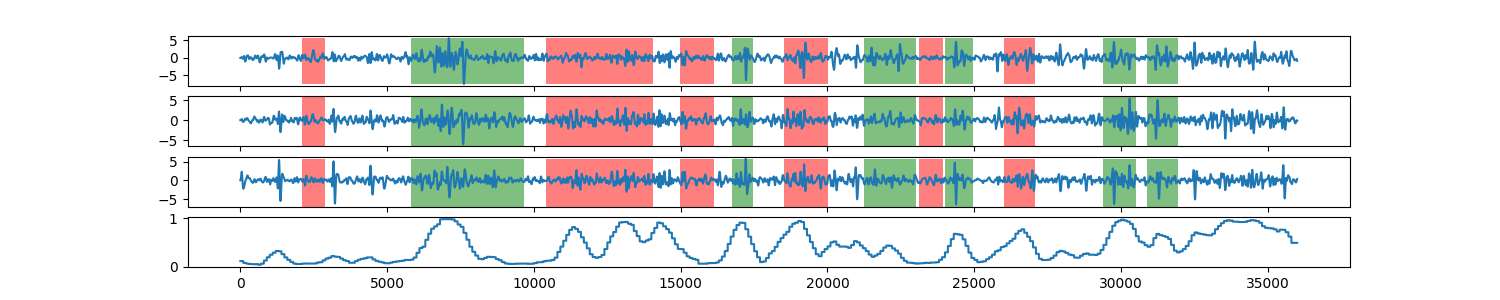

Values plotted in this chart, from the file beside it:
0, 0.112312210486
1, 0.1123
2, 0.1123
3, 0.1123
4, 0.1123
5, 0.1123
6, 0.1123
7, 0.1123
8, 0.1123
9, 0.1123
10, 0.1123
11, 0.1123
12, 0.1123
13, 0.1123
14, 0.1123
15, 0.1123
16, 0.1123
17, 0.1123
18, 0.1123
19, 0.1123
20, 0.1123
21, 0.1123
22, 0.1123
23, 0.1123
24, 0.1123
25, 0.1123
26, 0.1123
27, 0.1123
28, 0.1123
29, 0.1123
30, 0.1123
31, 0.1123
32, 0.1123
33, 0.1123
34, 0.1123
35, 0.1123
36, 0.1123
37, 0.1123
38, 0.1123
39, 0.1123
40, 0.1123
41, 0.1123
42, 0.1123
43, 0.1123
44, 0.1123
45, 0.1123
46, 0.1123
47, 0.1123
48, 0.1123
49, 0.1123
50, 0.1123
51, 0.1123
52, 0.1123
53, 0.1123
54, 0.1123
55, 0.1123
56, 0.1123
57, 0.1123
58, 0.1123
59, 0.1123
60, 0.1123
... 35,938 more rows
